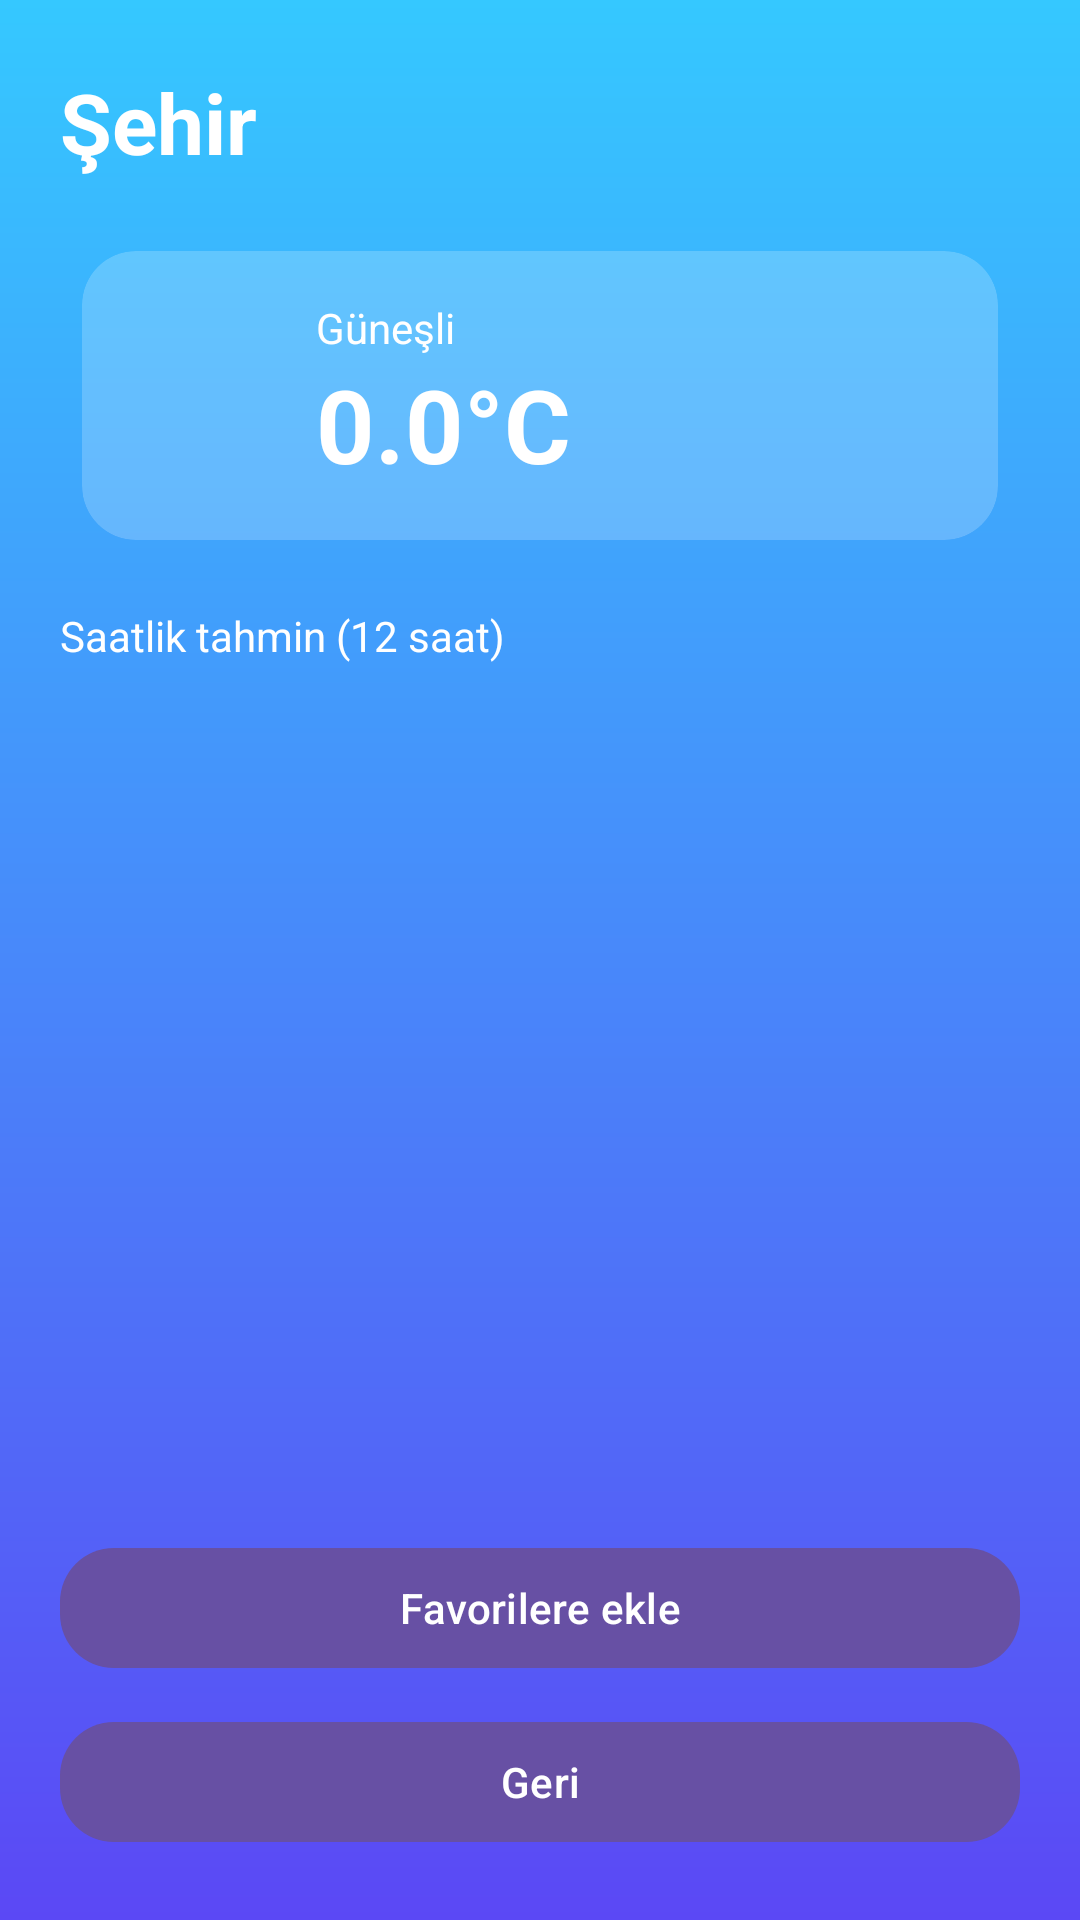

Here is an Android app screen rendered from its layout file. Give the layout XML and the strings, colors and styles it references.
<!-- AndroidManifest.xml: application theme Base.Theme.HavaDurumuUygulamasi -->
<!-- res/layout/activity_detail.xml -->
<?xml version="1.0" encoding="utf-8"?>
<androidx.constraintlayout.widget.ConstraintLayout
    xmlns:android="http://schemas.android.com/apk/res/android"
    xmlns:app="http://schemas.android.com/apk/res-auto"
    xmlns:tools="http://schemas.android.com/tools"
    android:id="@+id/detailRoot"
    android:layout_width="match_parent"
    android:layout_height="match_parent"
    android:background="@drawable/bg_gradient"
    tools:context=".DetailActivity">

    <TextView
        android:id="@+id/tvCity"
        android:layout_width="0dp"
        android:layout_height="wrap_content"
        android:layout_marginStart="20dp"
        android:layout_marginEnd="20dp"
        android:layout_marginTop="22dp"
        android:text="Şehir"
        android:textColor="@android:color/white"
        android:textSize="28sp"
        android:textStyle="bold"
        app:layout_constraintEnd_toEndOf="parent"
        app:layout_constraintStart_toStartOf="parent"
        app:layout_constraintTop_toTopOf="parent" />

    <androidx.cardview.widget.CardView
        android:id="@+id/cardNow"
        android:layout_width="0dp"
        android:layout_height="wrap_content"
        android:layout_marginStart="20dp"
        android:layout_marginEnd="20dp"
        android:layout_marginTop="16dp"
        app:cardCornerRadius="18dp"
        app:cardUseCompatPadding="true"
        app:cardElevation="0dp"
        app:cardBackgroundColor="#33FFFFFF"
        app:layout_constraintEnd_toEndOf="parent"
        app:layout_constraintStart_toStartOf="parent"
        app:layout_constraintTop_toBottomOf="@id/tvCity">

        <LinearLayout
            android:layout_width="match_parent"
            android:layout_height="wrap_content"
            android:orientation="horizontal"
            android:padding="16dp"
            android:gravity="center_vertical">

            <ImageView
                android:id="@+id/imgNowIcon"
                android:layout_width="48dp"
                android:layout_height="48dp"
                android:contentDescription="weather_icon"
                android:src="@drawable/baseline_wb_cloudy_24"
                app:tint="@android:color/white" />

            <LinearLayout
                android:layout_width="0dp"
                android:layout_height="wrap_content"
                android:layout_marginStart="14dp"
                android:layout_weight="1"
                android:orientation="vertical">

                <TextView
                    android:id="@+id/tvNowCondition"
                    android:layout_width="wrap_content"
                    android:layout_height="wrap_content"
                    android:text="Güneşli"
                    android:textColor="@android:color/white"
                    android:textSize="14sp" />

                <TextView
                    android:id="@+id/tvTemp"
                    android:layout_width="wrap_content"
                    android:layout_height="wrap_content"
                    android:text="0.0°C"
                    android:textColor="@android:color/white"
                    android:textSize="34sp"
                    android:textStyle="bold" />
            </LinearLayout>

        </LinearLayout>
    </androidx.cardview.widget.CardView>

    <TextView
        android:id="@+id/tvHourlyTitle"
        android:layout_width="0dp"
        android:layout_height="wrap_content"
        android:layout_marginStart="20dp"
        android:layout_marginEnd="20dp"
        android:layout_marginTop="14dp"
        android:text="Saatlik tahmin (12 saat)"
        android:textColor="@android:color/white"
        android:textSize="14sp"
        app:layout_constraintEnd_toEndOf="parent"
        app:layout_constraintStart_toStartOf="parent"
        app:layout_constraintTop_toBottomOf="@id/cardNow" />

    <androidx.recyclerview.widget.RecyclerView
        android:id="@+id/rvHourly"
        android:layout_width="0dp"
        android:layout_height="120dp"
        android:layout_marginStart="16dp"
        android:layout_marginEnd="16dp"
        android:layout_marginTop="10dp"
        android:overScrollMode="never"
        app:layout_constraintEnd_toEndOf="parent"
        app:layout_constraintStart_toStartOf="parent"
        app:layout_constraintTop_toBottomOf="@id/tvHourlyTitle"
        tools:listitem="@layout/item_hourly" />

    <com.google.android.material.button.MaterialButton
        android:id="@+id/btnFav"
        android:layout_width="0dp"
        android:layout_height="wrap_content"
        android:layout_marginStart="20dp"
        android:layout_marginEnd="20dp"
        android:layout_marginBottom="10dp"
        android:text="Favorilere ekle"
        app:cornerRadius="18dp"
        app:layout_constraintBottom_toTopOf="@id/btnBack"
        app:layout_constraintEnd_toEndOf="parent"
        app:layout_constraintStart_toStartOf="parent" />

    <com.google.android.material.button.MaterialButton
        android:id="@+id/btnBack"
        android:layout_width="0dp"
        android:layout_height="wrap_content"
        android:layout_marginStart="20dp"
        android:layout_marginEnd="20dp"
        android:layout_marginBottom="22dp"
        android:text="Geri"
        app:cornerRadius="18dp"
        app:layout_constraintBottom_toBottomOf="parent"
        app:layout_constraintEnd_toEndOf="parent"
        app:layout_constraintStart_toStartOf="parent" />

</androidx.constraintlayout.widget.ConstraintLayout>
<!-- res/layout/item_hourly.xml (included above) -->
<?xml version="1.0" encoding="utf-8"?>
<com.google.android.material.card.MaterialCardView
    xmlns:android="http://schemas.android.com/apk/res/android"
    xmlns:app="http://schemas.android.com/apk/res-auto"
    android:layout_width="92dp"
    android:layout_height="match_parent"
    android:layout_marginEnd="10dp"
    app:cardCornerRadius="18dp"
    app:cardElevation="0dp"
    app:strokeColor="#33FFFFFF"
    app:strokeWidth="1dp"
    app:cardBackgroundColor="#22FFFFFF">

    <LinearLayout
        android:layout_width="wrap_content"
        android:layout_height="match_parent"
        android:orientation="vertical"
        android:gravity="center"
        android:padding="10dp">

        
        <TextView
            android:id="@+id/tvHour"
            android:layout_width="wrap_content"
            android:layout_height="wrap_content"
            android:text="13:00"
            android:textColor="#E8E8FF"
            android:textSize="13sp"/>

        
        <ImageView
            android:id="@+id/imgIcon"
            android:layout_width="30dp"
            android:layout_height="30dp"
            android:layout_marginTop="8dp"
            android:src="@drawable/baseline_wb_cloudy_24"
            app:tint="#FFFFFF"/>

        
        <TextView
            android:id="@+id/tvHourTemp"
            android:layout_width="wrap_content"
            android:layout_height="wrap_content"
            android:layout_marginTop="8dp"
            android:text="7°C"
            android:textColor="#FFFFFF"
            android:textSize="16sp"/>

    </LinearLayout>

</com.google.android.material.card.MaterialCardView>
<!-- resources referenced by this layout -->
<resources>
  <!-- drawable bg_gradient (drawable) -->
  <?xml version="1.0" encoding="utf-8"?>
  <shape xmlns:android="http://schemas.android.com/apk/res/android">
      <gradient
          android:angle="270"
          android:startColor="#35C8FF"
          android:endColor="#5B48F5" />
  </shape>
  <style name="Base.Theme.HavaDurumuUygulamasi" parent="Theme.Material3.DayNight.NoActionBar">
          
          
      </style>
</resources>
